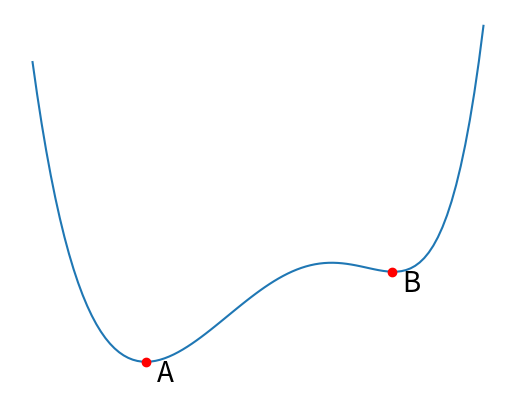

This figure's Python source: (Note: this script raises an exception after producing the figure.)
import matplotlib.pyplot as plt
import numpy as np
import scipy
import os

f = lambda x: 0.0007307675257*x**(6) - 0.0127292063099*x**(5) + 0.0988657296407*x**(4) - 0.5463196429977*x**(3) + 2.0917848972624*x**(2) - 3.3192068383025*x

x = np.linspace(-1,8,100)
y = f(x)

# plot f
plt.plot(x,y)

# mark minima
minima = scipy.signal.argrelextrema(y, np.less)[0]
plt.plot(x[minima], y[minima], 'ro')

# name the minima A and B
plt.text(x[minima[0]]+0.2, y[minima[0]]-0.5, 'A', fontsize=20)
plt.text(x[minima[1]]+0.2, y[minima[1]]-0.5, 'B', fontsize=20)

# hide axis
plt.axis('off')

# visualize gradent descent with a small learning rate starting at x=7.5
gradient_descent_points = [(7.8, f(7.8))]
learning_rate = 0.05
for i in range(12):
    x_new = gradient_descent_points[-1][0] - learning_rate * scipy.misc.derivative(f, gradient_descent_points[-1][0])
    gradient_descent_points.append((x_new, f(x_new)))
  
# draw red lines 
for i in range(len(gradient_descent_points)-1):
    plt.plot([gradient_descent_points[i][0], gradient_descent_points[i+1][0]], [gradient_descent_points[i][1], gradient_descent_points[i+1][1]], color='red')

# draw points
for i in range(len(gradient_descent_points)):
    plt.plot(gradient_descent_points[i][0], gradient_descent_points[i][1], marker='o', markersize=4, color='black')

#plt.show()
root_path = os.path.dirname(os.path.abspath(__file__)) 
os.chdir(os.path.join(root_path, 'out'))
plt.savefig('gradient_descent_small_lr.pdf', dpi=300, bbox_inches='tight')